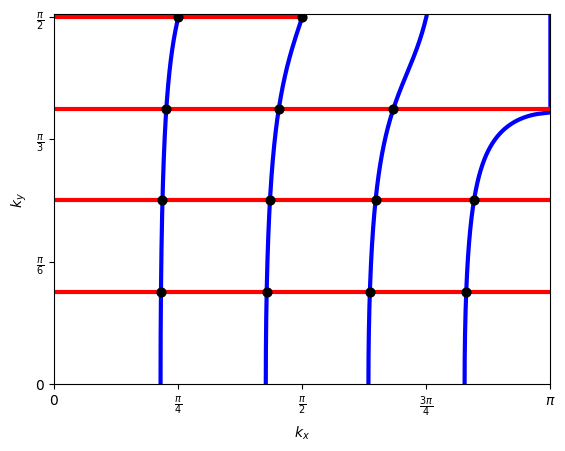

Recreate this plot in Python.
import numpy as np
import matplotlib.pyplot as plt
from scipy.optimize import fsolve


def ftosolve(kx, ky, N, M, beta):
    fk = 1+2*np.cos(ky)*np.exp(1j*kx)
    return 2*M*kx+np.angle(fk)-beta*np.pi
    
N = 7
M = 2
betas = np.arange(2*M)+1
kys = np.pi/(N+1)*(np.arange(((N+1)/2))+1)

kxss = []
for beta in betas:
    kxs = []
    for ky in kys:
        kx = fsolve(ftosolve,1,args=(ky,N,M,beta))
        if ky < np.pi/2 or kx<=np.pi/2:
            if not np.isclose(kx,np.pi): 
                kxs.append(kx)
    kxss.append(np.array(kxs))

kylinessmooth = np.linspace(0,np.pi/2,500)
kxsssmooth = []
for beta in betas:
    kxs = []
    for ky in kylinessmooth:
        kx = fsolve(ftosolve,1,args=(ky,N,M,beta))
        kxs.append(kx)
    kxsssmooth.append(np.array(kxs))

kxsssmooth = np.array(kxsssmooth)
plt.figure()
for b in betas:
    plt.plot(kxsssmooth[b-1],kylinessmooth,'b', linewidth=3)
for ky in kys[:-1]:
    plt.plot([0,np.pi],[ky,ky],'r',linewidth=3)

plt.plot([0,np.pi/2], [np.pi/2,np.pi/2],'r',linewidth=3)

for b in betas:
    
    plt.scatter(kxss[b-1],kys[:(len(kxss[b-1]))],c='k', s=40,zorder=10)

plt.xlim(0,np.pi)
plt.ylim(0,np.pi/2+1e-2)
plt.xticks([0,np.pi/4,np.pi/2,np.pi*3/4,np.pi],["$0$","$\\frac{\\pi}{4}$","$\\frac{\\pi}{2}$","$\\frac{3\\pi}{4}$","$\\pi$"])
plt.yticks([0,np.pi/6,np.pi/3,np.pi/2],["$0$","$\\frac{\\pi}{6}$","$\\frac{\\pi}{3}$","$\\frac{\\pi}{2}$"])
plt.xlabel("$k_x$")
plt.ylabel("$k_y$")
plt.show()
